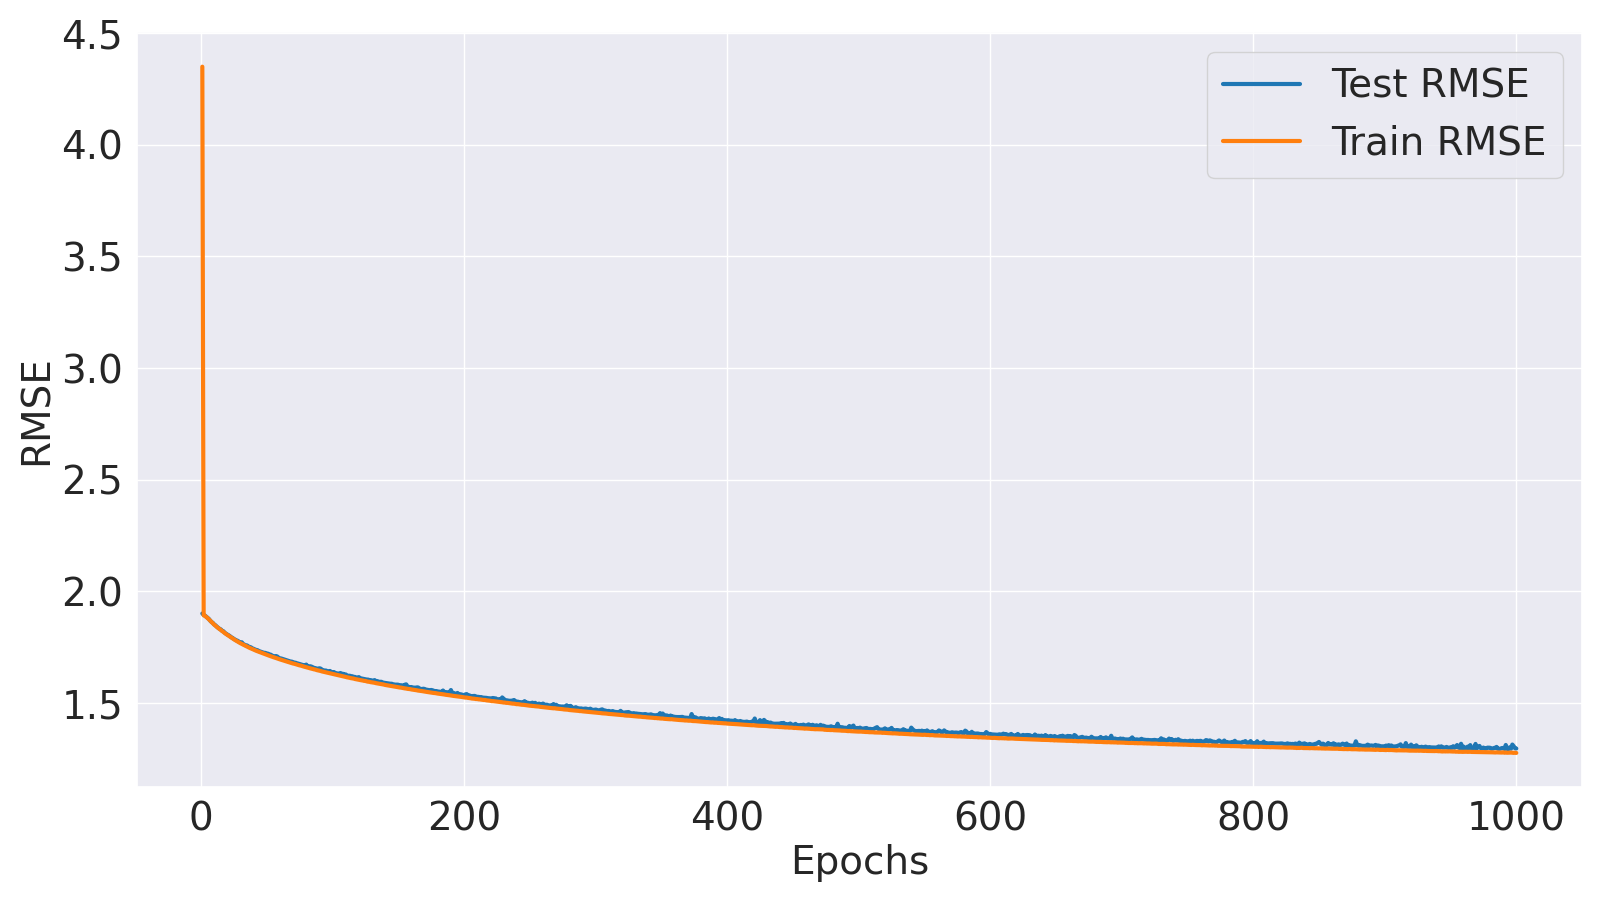

Values plotted in this chart, from the file beside it:
Epoch, Train MSE, Train RMSE, Test MSE, Test RMSE
1, 18.92, 4.349, 3.613, 1.901
2, 3.583, 1.893, 3.591, 1.895
3, 3.572, 1.89, 3.577, 1.891
4, 3.556, 1.886, 3.559, 1.887
5, 3.537, 1.881, 3.539, 1.881
6, 3.515, 1.875, 3.521, 1.877
7, 3.492, 1.869, 3.493, 1.869
8, 3.47, 1.863, 3.47, 1.863
9, 3.448, 1.857, 3.455, 1.859
10, 3.427, 1.851, 3.429, 1.852
11, 3.408, 1.846, 3.415, 1.848
12, 3.39, 1.841, 3.393, 1.842
13, 3.372, 1.836, 3.376, 1.837
14, 3.356, 1.832, 3.359, 1.833
15, 3.339, 1.827, 3.349, 1.83
16, 3.322, 1.823, 3.325, 1.824
17, 3.306, 1.818, 3.318, 1.822
18, 3.29, 1.814, 3.294, 1.815
19, 3.274, 1.809, 3.279, 1.811
20, 3.259, 1.805, 3.264, 1.807
21, 3.244, 1.801, 3.253, 1.804
22, 3.229, 1.797, 3.238, 1.799
23, 3.215, 1.793, 3.221, 1.795
24, 3.201, 1.789, 3.21, 1.792
25, 3.187, 1.785, 3.194, 1.787
26, 3.174, 1.782, 3.181, 1.784
27, 3.162, 1.778, 3.17, 1.781
28, 3.15, 1.775, 3.163, 1.778
29, 3.138, 1.771, 3.146, 1.774
30, 3.125, 1.768, 3.135, 1.771
31, 3.115, 1.765, 3.14, 1.772
32, 3.103, 1.762, 3.114, 1.765
33, 3.093, 1.759, 3.103, 1.762
34, 3.082, 1.756, 3.092, 1.758
35, 3.072, 1.753, 3.09, 1.758
36, 3.062, 1.75, 3.074, 1.753
37, 3.052, 1.747, 3.066, 1.751
38, 3.044, 1.745, 3.06, 1.749
39, 3.034, 1.742, 3.045, 1.745
40, 3.025, 1.739, 3.038, 1.743
41, 3.016, 1.737, 3.027, 1.74
42, 3.007, 1.734, 3.02, 1.738
43, 2.999, 1.732, 3.016, 1.737
44, 2.992, 1.73, 3.003, 1.733
45, 2.983, 1.727, 2.996, 1.731
46, 2.975, 1.725, 2.988, 1.729
47, 2.967, 1.723, 2.982, 1.727
48, 2.959, 1.72, 2.974, 1.725
49, 2.951, 1.718, 2.974, 1.725
50, 2.945, 1.716, 2.962, 1.721
51, 2.937, 1.714, 2.962, 1.721
52, 2.93, 1.712, 2.949, 1.717
53, 2.924, 1.71, 2.947, 1.717
54, 2.916, 1.708, 2.934, 1.713
55, 2.908, 1.705, 2.924, 1.71
56, 2.902, 1.704, 2.918, 1.708
57, 2.896, 1.702, 2.925, 1.71
58, 2.888, 1.699, 2.918, 1.708
59, 2.882, 1.698, 2.9, 1.703
60, 2.875, 1.695, 2.891, 1.7
... 940 more rows
